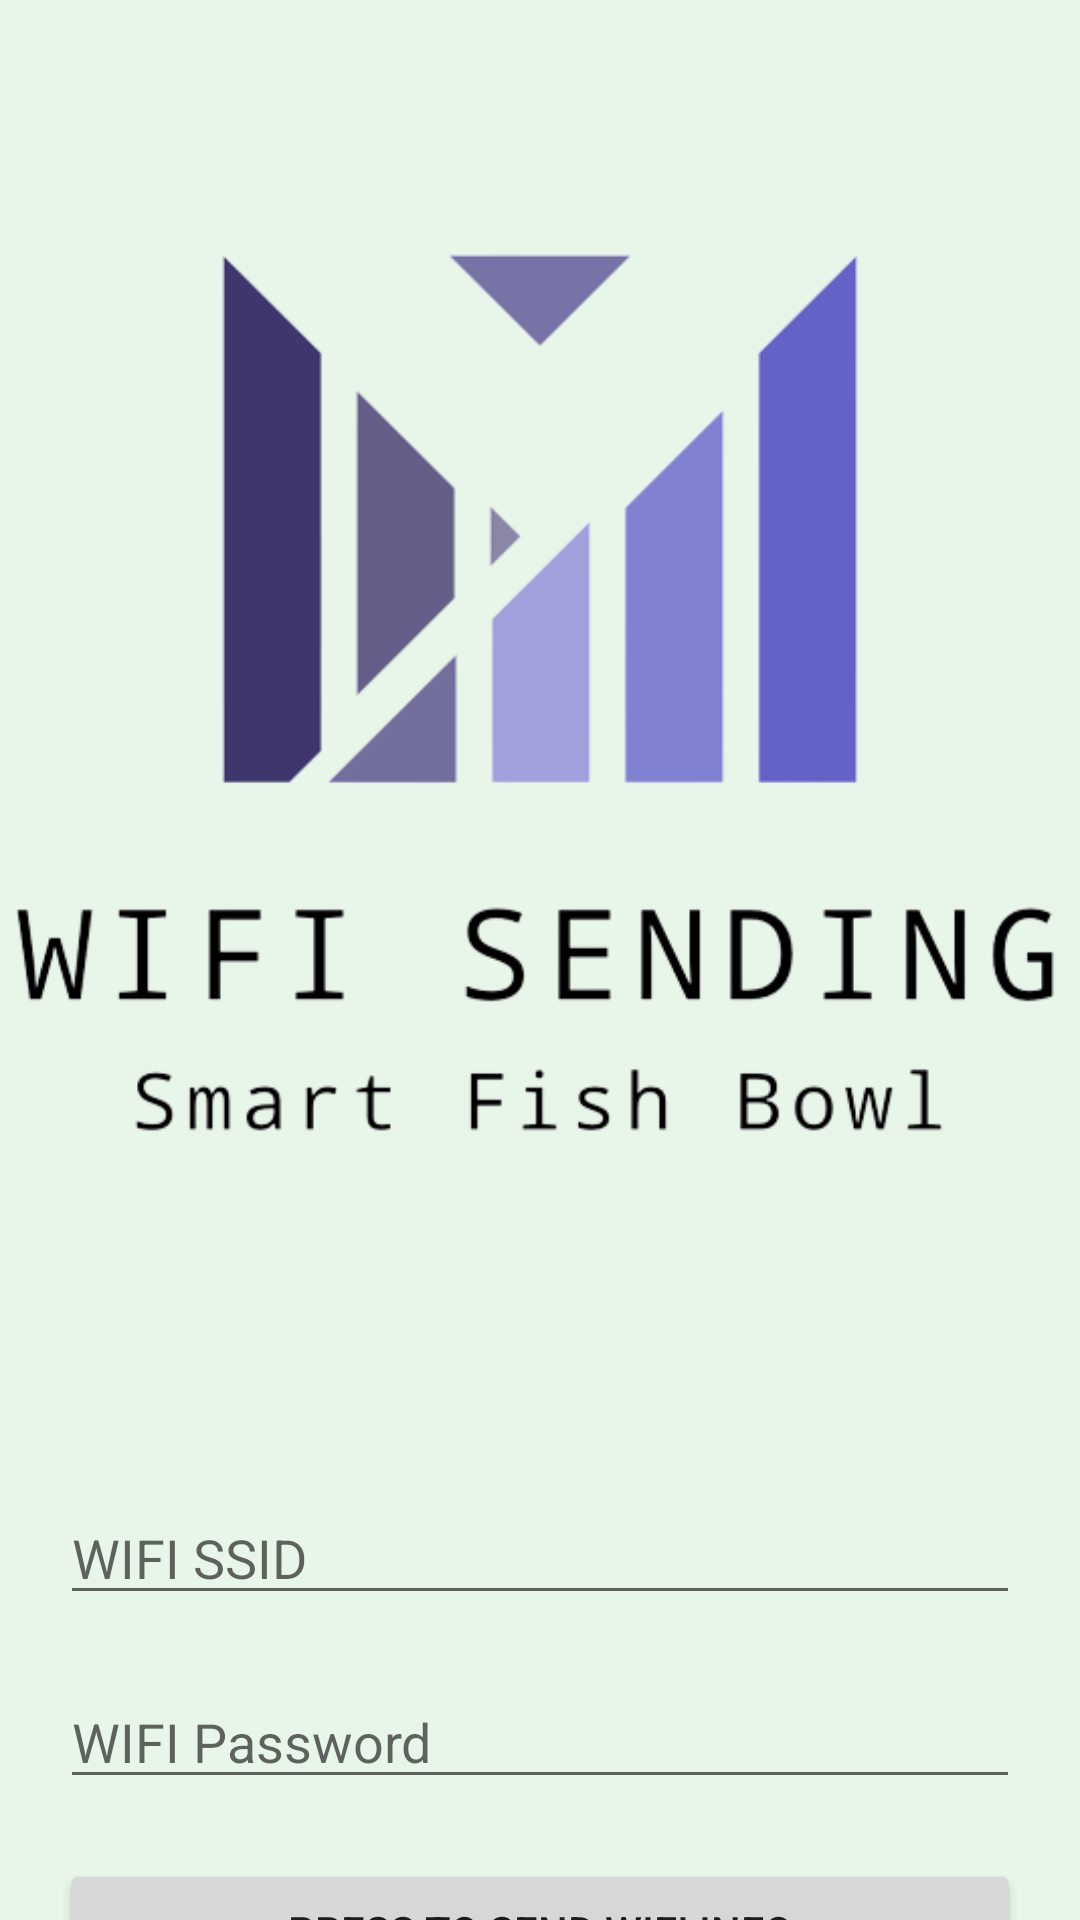

Here is an Android app screen rendered from its layout file. Give the layout XML and the strings, colors and styles it references.
<!-- AndroidManifest.xml: application theme Theme.SmartFishBowl -->
<!-- res/layout/activity_send_wifi.xml -->
<?xml version="1.0" encoding="utf-8"?>
<androidx.constraintlayout.widget.ConstraintLayout xmlns:android="http://schemas.android.com/apk/res/android"
    xmlns:app="http://schemas.android.com/apk/res-auto"
    xmlns:tools="http://schemas.android.com/tools"
    android:layout_width="match_parent"
    android:layout_height="match_parent"
    android:background="@color/depth1"
    tools:context=".SendWifiActivity">
<ImageView
    android:id="@+id/wifi_send_logo"
    app:layout_constraintTop_toTopOf="parent"
    android:layout_width="match_parent"
    android:layout_height="wrap_content"
    android:src="@drawable/send_wifi_logo"/>
    <LinearLayout
        android:layout_width="match_parent"
        android:layout_height="wrap_content"
        app:layout_constraintTop_toBottomOf="@+id/wifi_send_logo"
        android:orientation="vertical">
        <EditText
            android:id="@+id/wifi_ssid"
            android:layout_width="match_parent"
            android:layout_height="wrap_content"
            android:layout_marginStart="20dp"
            android:layout_marginEnd="20dp"
            android:layout_marginTop="30dp"
            android:hint="WIFI SSID"/>
        <EditText
            android:id="@+id/wifi_password"
            android:layout_width="match_parent"
            android:layout_height="wrap_content"
            android:layout_marginTop="20dp"
            android:layout_marginStart="20dp"
            android:layout_marginEnd="20dp"
            android:inputType="textPassword"
            android:hint="WIFI Password"/>
        <Button
            android:id="@+id/wifi_send_button"
            android:layout_width="match_parent"
            android:layout_height="wrap_content"
            android:layout_marginStart="20dp"
            android:layout_marginEnd="20dp"
            android:layout_marginTop="20dp"
            android:text="Press To Send Wifi Info"
            android:theme="@style/ButtonStyle"/>
    </LinearLayout>

</androidx.constraintlayout.widget.ConstraintLayout>
<!-- resources referenced by this layout -->
<resources>
  <color name="depth1">#E8F5E9</color>
  <!-- drawable send_wifi_logo: png bitmap (drawable, 38741 bytes) -->
  <style name="Theme.SmartFishBowl" parent="Theme.MaterialComponents.DayNight.DarkActionBar">
          
          <item name="colorPrimary">@color/purple_500</item>
          <item name="colorPrimaryVariant">@color/purple_700</item>
          <item name="colorOnPrimary">@color/white</item>
          
          <item name="colorSecondary">@color/teal_200</item>
          <item name="colorSecondaryVariant">@color/teal_700</item>
          <item name="colorOnSecondary">@color/black</item>
          
          <item name="android:statusBarColor" tools:targetApi="l">?attr/colorPrimaryVariant</item>
          
      </style>
  <color name="purple_500">#FF6200EE</color>
  <color name="purple_700">#FF3700B3</color>
  <color name="white">#FFFFFFFF</color>
  <color name="teal_200">#FF03DAC5</color>
  <color name="teal_700">#FF018786</color>
  <color name="black">#FF000000</color>
</resources>
